Run: headless pygame with SDL's dummy video driver; simulated clock (each Clock.tick advances the game by its frame time, no real sleeping); random seed 0; keys injected as events and as key.get_pressed() state; no mouse input.
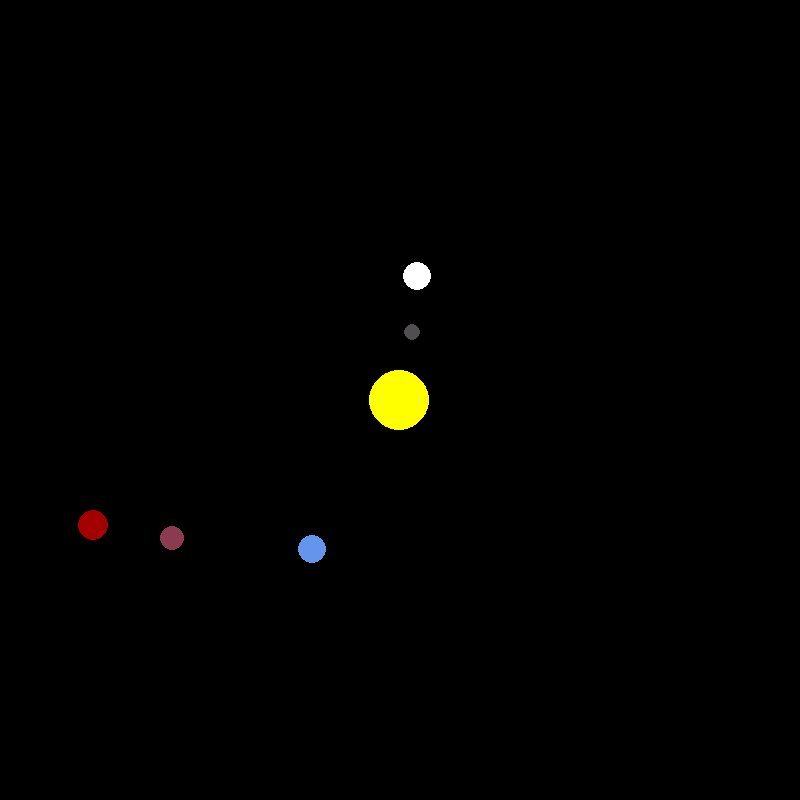
Frame 1 of 4 · flips 1–60 · no input
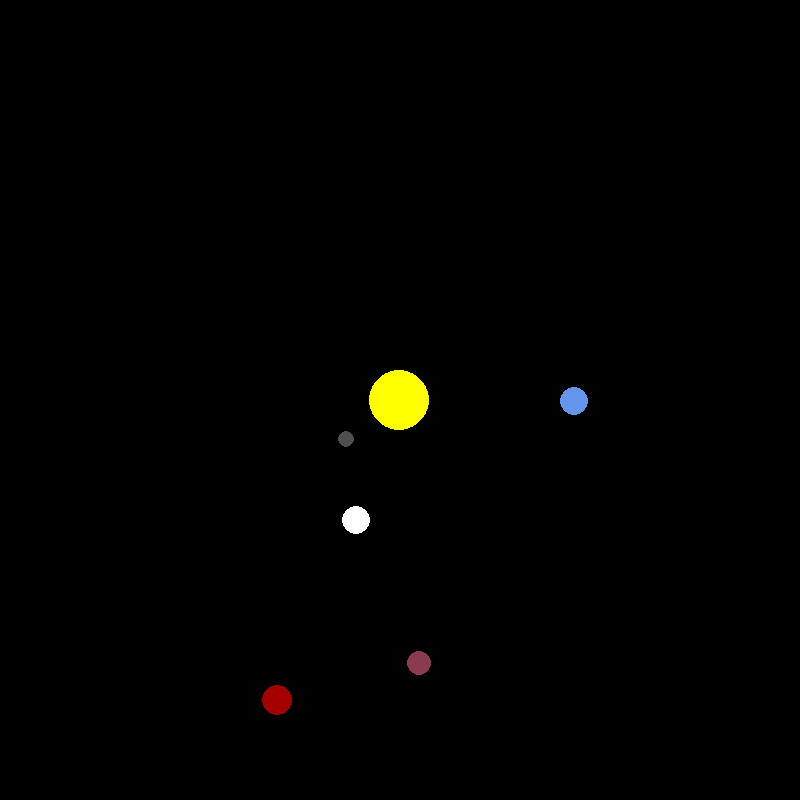
Frame 2 of 4 · flips 61–180 · tapped SPACE, RETURN · held RIGHT (→), D
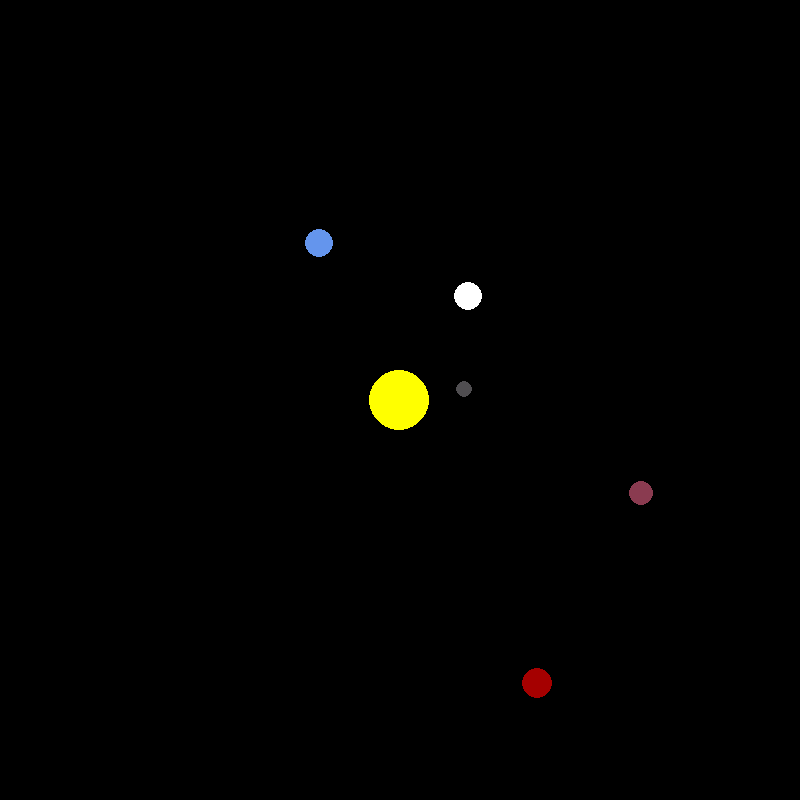
Frame 3 of 4 · flips 181–300 · held DOWN (↓), S
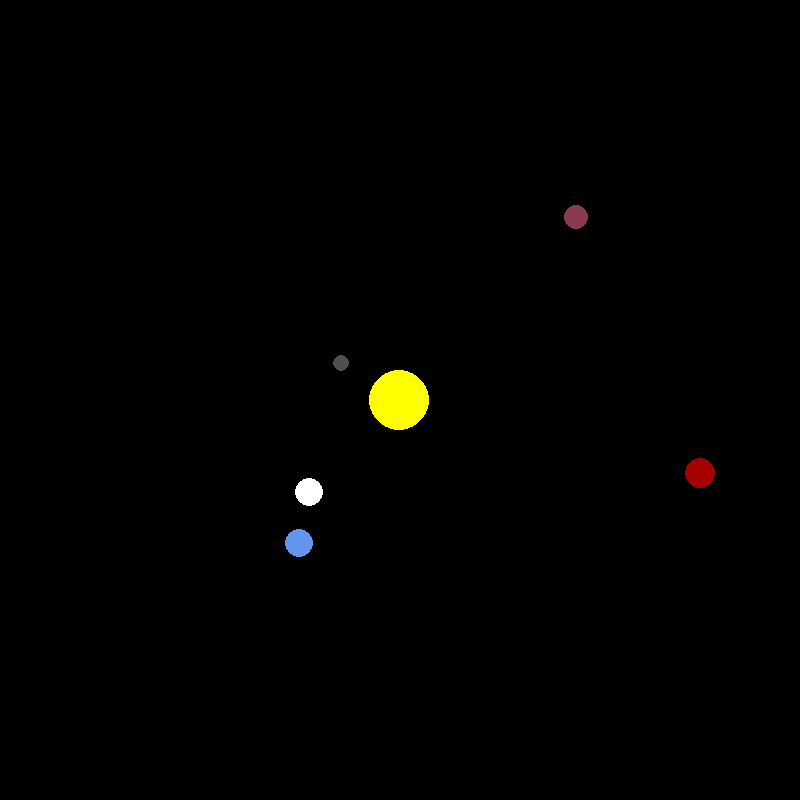
Frame 4 of 4 · flips 301–420 · held LEFT (←), A, UP (↑), W

The pygame program that drew these frames:

import pygame
import math 

pygame.init()

width , height  =  800 , 800
window = pygame.display.set_mode((width, height))
pygame.display.set_caption('Solar System Sim')

white = (255,255,255)
yellow = (255,255,0)
blue = (100,149,237)
red = (138,59,80)
grey = (80,78,81)
brown = (165,0,0)

font = pygame.font.SysFont("comicsans" , 22 )


class Planet : 
	astro_unit = (1.496e8 * 1000) 
	G = (6.67428e-11)
	scale =  175 / astro_unit  #1 AU = 100px
	timestep = 60*60*24 #1 day  

	def __init__(self,x,y,radius,colour,mass):
		self.x = x
		self.y = y
		self.colour = colour
		self.radius = radius 
		self.mass = mass

		self.orbit = []
		self.is_sun = False 
		self.distance_to_sun = 0

		self.x_vel = 0
		self.y_vel = 0 

	def draw(self,win):
		x =self.x * self.scale + width/2
		y =self.y * self.scale + height/2
		pygame.draw.circle(win, self.colour, (x,y) ,self.radius)

	def attraction(self,other):
		other_x,other_y = other.x , other.y
		distance_x = other.x - self.x
		distance_y = other.y - self.y
		distance = math.sqrt(distance_x**2 + distance_y**2)

		if other.is_sun:
			self.distance_to_sun = distance 

		force = self.G * self.mass * other.mass / distance**2
		theta = math.atan2(distance_y , distance_x)
		force_x = math.cos(theta) * force 
		force_y = math.sin(theta) * force
		return force_x , force_y

	def update_position(self,planets):
		total_fx = total_fy = 0
		for planet in planets : 
			if self == planet:
				continue 

			fx , fy = self.attraction(planet)
			total_fx +=fx
			total_fy +=fy

		self.x_vel += total_fx / self.mass * self.timestep
		self.y_vel += total_fy/ self.mass * self.timestep


		self.x += self.x_vel *self.timestep
		self.y += self.y_vel * self.timestep
		self.orbit.append((self.x,self.y))

def main():
	run = True 
	clock = pygame.time.Clock()

	sun = Planet(0,0,30,yellow,1.98892 * 10**30)
	sun.is_sun = True 


	earth = Planet(-1*Planet.astro_unit,0,14,blue,5.9742*10**24)
	earth.y_vel = 29.783 * 1000
	
	mars = Planet(-1.5224*Planet.astro_unit , 0,12 ,red,6.39*10**23)
	mars.y_vel = 24.077 * 1000 

	mercury = Planet(- 0.387 * Planet.astro_unit , 0 ,8,grey, 3.30*10**23)
	mercury.y_vel = 47.4 * 1000

	venus = Planet( - 0.723 * Planet.astro_unit , 0, 14 , white,4.8685 *10**24)
	venus.y_vel = -35.02 * 1000

	jupiter = Planet( - 1.9 * Planet.astro_unit , 0,15 ,brown , 1.898 * 10**27)
	jupiter.y_vel = 21.232 * 1000

	planets = [sun , earth , mars ,mercury ,venus, jupiter]


	while run:
		clock.tick(60)
		window.fill((0,0,0))
#		pygame.display.update()



		for event in pygame.event.get():
			if event.type == pygame.QUIT :
				run = False

		for planet in planets:
			planet.update_position(planets)
			planet.draw(window)

		pygame.display.update()


	pygame.quit()

main()
